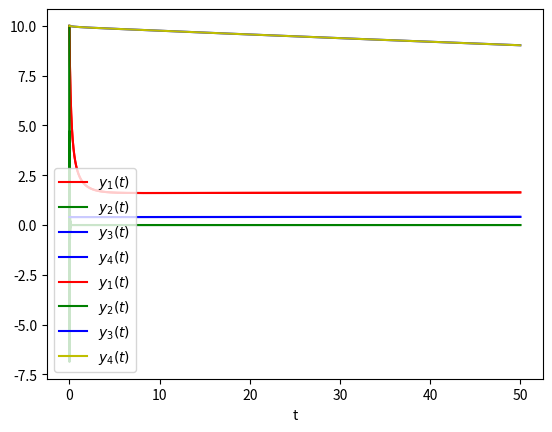

Python code for this plot:
import numpy as np
import matplotlib.pyplot as plt
from scipy.integrate import odeint  # for comparison
from scipy.optimize import fsolve   # for solve system of equations
from math import sqrt

epsilon = 0.0001

def F(y, t):
    return np.array([y[0]*(2*y[2] - 0.5*y[0] - (y[2]**2)*(y[3]**(-2))*y[1]),
                     y[1]*(2*y[3] - 0.5*y[1] - (y[2]**(-2))*(y[3]**2)*y[0]),
                     epsilon*(2 - 2*y[2]*(y[3]**(-2))*y[1]),
                     epsilon*(2 - 2*(y[2]**(-2))*y[3]*y[0])
                     ])

y0 = np.array([10, 10, 0.4, 10])

alpha = 1/2 + sqrt(3)/6
betta = 1/2 - sqrt(3)/6

h = 0.01
t = np.arange(0, 50, h)
c = np.array([ alpha, betta])
b = np.array([1/2, 1/2])
A = np.array([[ alpha, 0],
              [-1/sqrt(3), alpha]])

assert A.shape == (len(c), len(b)) 
assert len(c) == len(b)

# Method Runge-Kutta
def SolveSystemK(F, t, y):
    s = len(c)
    m = len(y)

    def SystemEq(K):        
        K = np.reshape(K, (s, m))
        f = np.zeros(K.shape)
        for i in range(s):
            f[i] = F(y + h * np.dot(A[i], K), t + c[i] * h) - K[i]
        return np.array(f.flat)
    
    K0 = np.zeros(s * m)
    return fsolve(SystemEq, K0).reshape(s, m)
        
def SolveRungekutta(f, y0, t):
    n = len(t)
    m = len(y0)

    y = np.zeros((n, m))    
    y[0] = y0
    for i in range(n - 1):
        K = SolveSystemK(f, t[i], y[i])
        y[i + 1] = y[i] + h * np.dot(b, K)
    return y

if __name__ == '__main__':
    sol = odeint(F, y0, t)
    plt.plot(t, sol[:, 0], 'r', label=r'$y_1(t)$')
    plt.plot(t, sol[:, 1], 'g', label=r'$y_2(t)$')
    plt.plot(t, sol[:, 2], 'b', label=r'$y_3(t)$')
    plt.plot(t, sol[:, 3], 'b', label=r'$y_4(t)$')
    plt.legend(loc='best')
    plt.xlabel('t')
    plt.grid()
    plt.show()
    
    sol = SolveRungekutta(F, y0, t)
    plt.plot(t, sol[:, 0], 'r', label=r'$y_1(t)$')
    plt.plot(t, sol[:, 1], 'g', label=r'$y_2(t)$')
    plt.plot(t, sol[:, 2], 'b', label=r'$y_3(t)$')
    plt.plot(t, sol[:, 3], 'y', label=r'$y_4(t)$')

    plt.legend(loc='best')
    plt.xlabel('t')
    plt.grid()
    plt.show()


def run_control():
    sol = odeint(F, y0, t)
    return(t, [sol[:, 0], sol[:, 1], sol[:, 2], sol[:, 3]])

def run_rng():
    sol = SolveRungekutta(F, y0, t)
    return(t, [sol[:, 0], sol[:, 1], sol[:, 2], sol[:, 3]])

